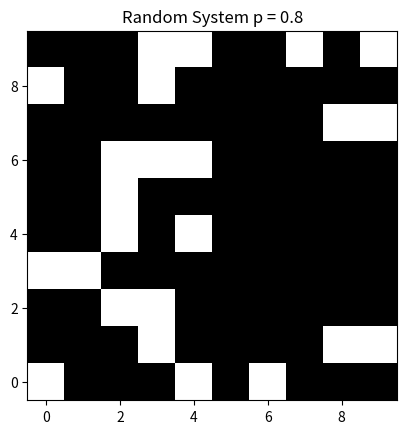

Generate this figure with matplotlib:
import numpy as np
import matplotlib.pyplot as plt




L = 10
p = [0.3, 0.4, 0.5, 0.6, 0.7, 0.8]

for p in p:
    r = np.random.rand(L, L)
    z = r<p
    plt.imshow(z, cmap='Greys', origin='lower')
    plt.title(f'Random System p = {p}')
    plt.show()
